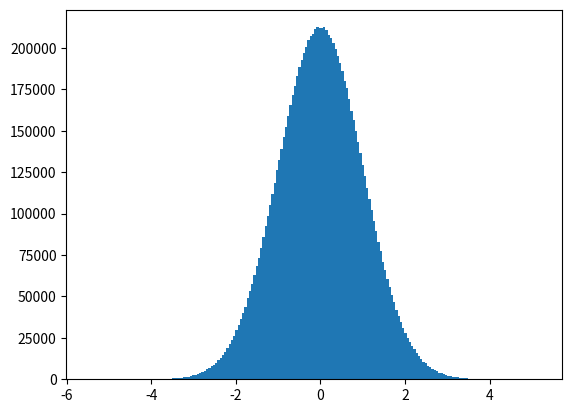

Reproduce this figure in Python.
# working through python for data science from freeCodeCamp
import numpy as np
import pandas as pd
import matplotlib.pyplot as plt

# define a 1 dimensional array like this:
a = np.array([1,2,3,4,5,6,7])
b = np.array([1,3,5,6,7,3,4])
#print(a)
#print(b)
# concatenate arrays like this
c = np.array([a, b])
#print(c)

# multi dimensional arrays. This array is a 4x3 2D array
d = np.array([[1,2,3], [4,5,6], [6,7,8], [1,2,4]])

#print(d)
#print(e)

# copying arrays and taking parts of them
# f is a variable that points to the part of the array after index
# 3 of array a while g is its own array
f = a[3:]
#print(f)
g = b[2:5].copy()
#print(g)

# special types of matrixes/ndarrays
A = np.ones((2,2)) # special n x m only made out of ones
B = np.eye(2,2) # n x n identity matrix
C = np.zeros((2,2)) # matrix of zeros
D = np.diag((6,7)) # matrix that makes the diagonal the input
E = np.block([[A,B], [C,D]]) # makes a block of homogenous elemements

# creates an array 0-11 and then arranges them into a 2x6 matrix
h = np.arange(12)
i = h.reshape(2,6)
#print(i)

# creates 9 random numbers between 0 and 1 and rearranges them into a 3x3
j = np.random.rand(9)
k = j.reshape(3,3)
#print(k)

# generates 10 mil random numbers and arranges them into a histogram visualized with plt
l = np.random.randn(10000000)
plt.hist(l,bins=200)
# 2x4x3 matrix of random integers between 5 and 15
m = np.random.randint(5,15, size=(2,4,3))
# print(m)

# creates a random permutation of 0-99 and reshapes them to a 5x20 matrix
n = np.random.permutation(100).reshape(5,20)
#print(n)

##### SLICING #####

# A[start:end:step]
a = np.arange(10)

a1 = a[1:5] # index 1 till 5 but not 5 -> 1,2,3,4
#print(a1)
a2 = a[:5] # index 0 stil 5 but not 5 -> 0,1,2,3,4
#print(a2)

a3 = a[2:] # index 2 to the end -> 2,3,4,5,6,7,8,9 
#print(a3)

a4 = a[::-1] # from end to start (reverse the array)
#print(a4)

# All the a{x} variables are pointers accessing the og a memory not copies


# Accessing single rows in a ndim array
X = np.random.randint(20, size=(5,5))
#print(X)

#print("The second row of X is: " , X[2])
#print("the third index of the second row is: " , X[2,3])

# transpose of the matrix
#print(X.T)

X.sort(axis = 0)
print(X)
